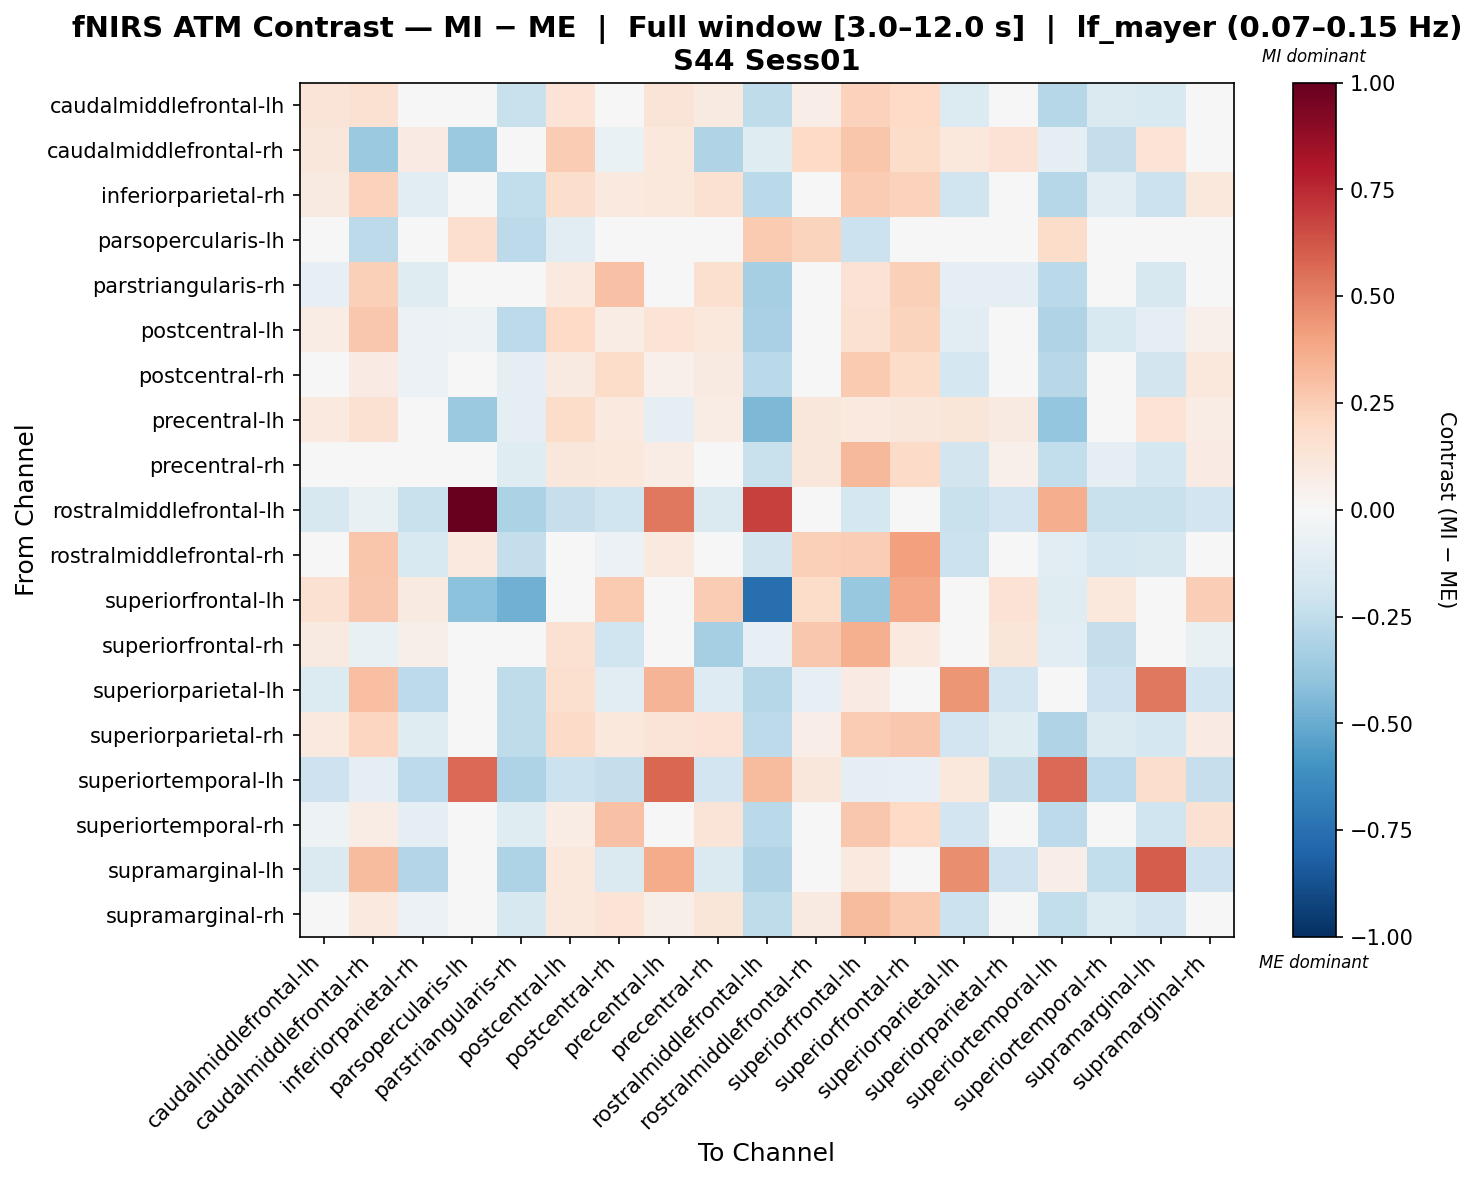

Data behind this chart, as committed beside it:
, caudalmiddlefrontal-lh, caudalmiddlefrontal-rh, inferiorparietal-rh, parsopercularis-lh, parstriangularis-rh, postcentral-lh, postcentral-rh, precentral-lh, precentral-rh, rostralmiddlefrontal-lh, rostralmiddlefrontal-rh, superiorfrontal-lh, superiorfrontal-rh, superiorparietal-lh, superiorparietal-rh, superiortemporal-lh, superiortemporal-rh, supramarginal-lh, supramarginal-rh
caudalmiddlefrontal-lh, 0.1309, 0.1491, -0.02142, 0.0, -0.2262, 0.1346, 0.01192, 0.1253, 0.08594, -0.254, 0.06658, 0.2321, 0.1986, -0.1345, 0.04183, -0.2858, -0.1483, -0.1484, 0.042
caudalmiddlefrontal-rh, 0.1134, -0.3735, 0.08389, -0.3679, -0.03568, 0.2513, -0.06817, 0.109, -0.3032, -0.1176, 0.2022, 0.2782, 0.1824, 0.1079, 0.1427, -0.1006, -0.2389, 0.1347, -0.0002128
inferiorparietal-rh, 0.08954, 0.2268, -0.1123, 0.0, -0.2453, 0.1739, 0.09407, 0.1081, 0.1526, -0.2682, 0.02281, 0.251, 0.2277, -0.1968, -0.01492, -0.2873, -0.1077, -0.2168, 0.1029
parsopercularis-lh, 0.0, -0.2603, 0.0, 0.1649, -0.2579, -0.1085, 0.0, 0.007583, 0.0, 0.2613, 0.2252, -0.2169, 0.0, 0.0, 0.0, 0.1847, 0.0, 0.0, 0.0
parstriangularis-rh, -0.07975, 0.2422, -0.1175, -0.04804, -0.04008, 0.1013, 0.2903, -0.008089, 0.157, -0.3288, 0.0002004, 0.1476, 0.2355, -0.09913, -0.08979, -0.2673, 0.02939, -0.1593, 0.03424
postcentral-lh, 0.07256, 0.2721, -0.05653, -0.0518, -0.2607, 0.2021, 0.07576, 0.1365, 0.1027, -0.3271, 0.02883, 0.1559, 0.2205, -0.115, 0.04096, -0.3031, -0.1511, -0.09337, 0.05085
postcentral-rh, -0.01827, 0.08318, -0.05949, 0.0, -0.08894, 0.08657, 0.1833, 0.0532, 0.08604, -0.2671, 0.03461, 0.258, 0.1862, -0.1793, 0.01658, -0.2741, -0.01868, -0.1857, 0.1039
precentral-lh, 0.1013, 0.1497, 0.04693, -0.3672, -0.08745, 0.1854, 0.09749, -0.0992, 0.07727, -0.4468, 0.1155, 0.09605, 0.1114, 0.1243, 0.08738, -0.3895, -0.01921, 0.1393, 0.07727
precentral-rh, 0.04949, -0.04391, -0.005972, 0.0, -0.1209, 0.113, 0.104, 0.07042, -0.00491, -0.225, 0.116, 0.3261, 0.1887, -0.1825, 0.05058, -0.2459, -0.1002, -0.1738, 0.08483
rostralmiddlefrontal-lh, -0.1572, -0.07194, -0.22, 1.0, -0.3198, -0.2269, -0.1993, 0.53, -0.1441, 0.6806, 0.02265, -0.1729, -0.03991, -0.22, -0.1924, 0.3635, -0.22, -0.22, -0.1924
rostralmiddlefrontal-rh, -0.02979, 0.2783, -0.1523, 0.09797, -0.236, -0.003185, -0.0558, 0.09478, 0.04356, -0.1826, 0.2388, 0.2473, 0.408, -0.215, -0.04787, -0.1109, -0.1735, -0.1585, -0.0434
superiorfrontal-lh, 0.1558, 0.2708, 0.08735, -0.4094, -0.4792, -0.002686, 0.2604, 0.03641, 0.2554, -0.7508, 0.185, -0.377, 0.3805, -0.002773, 0.1436, -0.124, 0.1056, 0.01956, 0.2453
superiorfrontal-rh, 0.08909, -0.0705, 0.05596, 0.0, 0.0274, 0.154, -0.1962, 0.02598, -0.3282, -0.08102, 0.2713, 0.355, 0.09576, -0.04961, 0.124, -0.111, -0.2387, -0.04888, -0.07451
superiorparietal-lh, -0.1357, 0.2975, -0.261, 0.0, -0.2554, 0.1581, -0.1133, 0.3415, -0.1312, -0.2873, -0.07871, 0.08013, -0.007191, 0.4437, -0.1936, 0.02108, -0.2089, 0.5239, -0.1936
superiorparietal-rh, 0.09775, 0.2161, -0.1223, 0.0, -0.2515, 0.1952, 0.1048, 0.1266, 0.1454, -0.262, 0.06729, 0.2553, 0.2688, -0.1905, -0.1177, -0.2995, -0.1418, -0.176, 0.08412
superiortemporal-lh, -0.2063, -0.1005, -0.2585, 0.5678, -0.3095, -0.2145, -0.2409, 0.575, -0.188, 0.3171, 0.1126, -0.08856, -0.0829, 0.1054, -0.2409, 0.5677, -0.2585, 0.1757, -0.2321
superiortemporal-rh, -0.05263, 0.07722, -0.101, 0.0, -0.1189, 0.07274, 0.2948, 0.01939, 0.1316, -0.2712, 0.02084, 0.2665, 0.1967, -0.1931, -0.03963, -0.2608, 0.007372, -0.1986, 0.1487
supramarginal-lh, -0.1455, 0.3126, -0.291, 0.0, -0.3072, 0.1076, -0.1452, 0.3695, -0.1436, -0.2989, -0.0434, 0.09534, 0.005804, 0.4612, -0.2032, 0.06933, -0.2431, 0.6044, -0.2047
supramarginal-rh, 0.04184, 0.09536, -0.05694, 0.0, -0.1628, 0.1092, 0.1366, 0.06149, 0.1206, -0.2508, 0.08875, 0.3143, 0.2582, -0.2145, 0.01631, -0.2461, -0.1344, -0.1927, 0.0157
